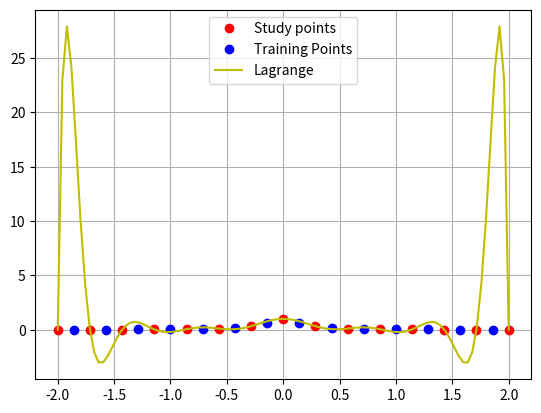

The matplotlib source for this figure: (Note: this script raises an exception after producing the figure.)
import scipy as sp
import matplotlib.pyplot as plt


def error(f, x, y):
    return sp.sum((f(x) - y) ** 2)


def getxst(num):
    xvalst = []
    for i in range(1, num + 1):
        x = 4 * (i - 1) / (num - 1) - 2
        xvalst.append(x)
    return xvalst


def testfunction(x):
    y = []
    for xi in x:
        y.append(1 / (1 + 25 * xi ** 2))
    return y


def getxt(num):
    xvalt = []
    for i in range(1, num):
        x = 4 * (i - 0.5) / (num - 1) - 2
        xvalt.append(x)
    return xvalt


def lagranz(X, Y, K):
    S = 0
    for J in range(len(Y)):
        P1 = 1;
        P2 = 1
        for I in range(len(X)):
            if I == J:
                P1 = P1 * 1;
                P2 = P2 * 1
            else:
                P1 = P1 * (K - X[I])
                P2 = P2 * (X[J] - X[I])
        S = S + Y[J] * P1 / P2
    return S


points = 15
x = getxst(points)
xt = getxt(points)
y = testfunction(x)
yt = testfunction(xt)
Xnew = getxst(100)
Ynew = [lagranz(x, y, I) for I in Xnew]
# plt.plot(x,y,'ro',xt,yt,'bo',Xnew,Ynew,'y')
plt.plot(x, y, 'ro')
plt.plot(xt, yt, 'bo')
plt.plot(Xnew, Ynew, 'y')
plt.grid(True)
plt.legend(['Study points', 'Training Points', 'Lagrange'])
plt.show()
func = sp.poly1d(lagranz(xt, yt, 11))
